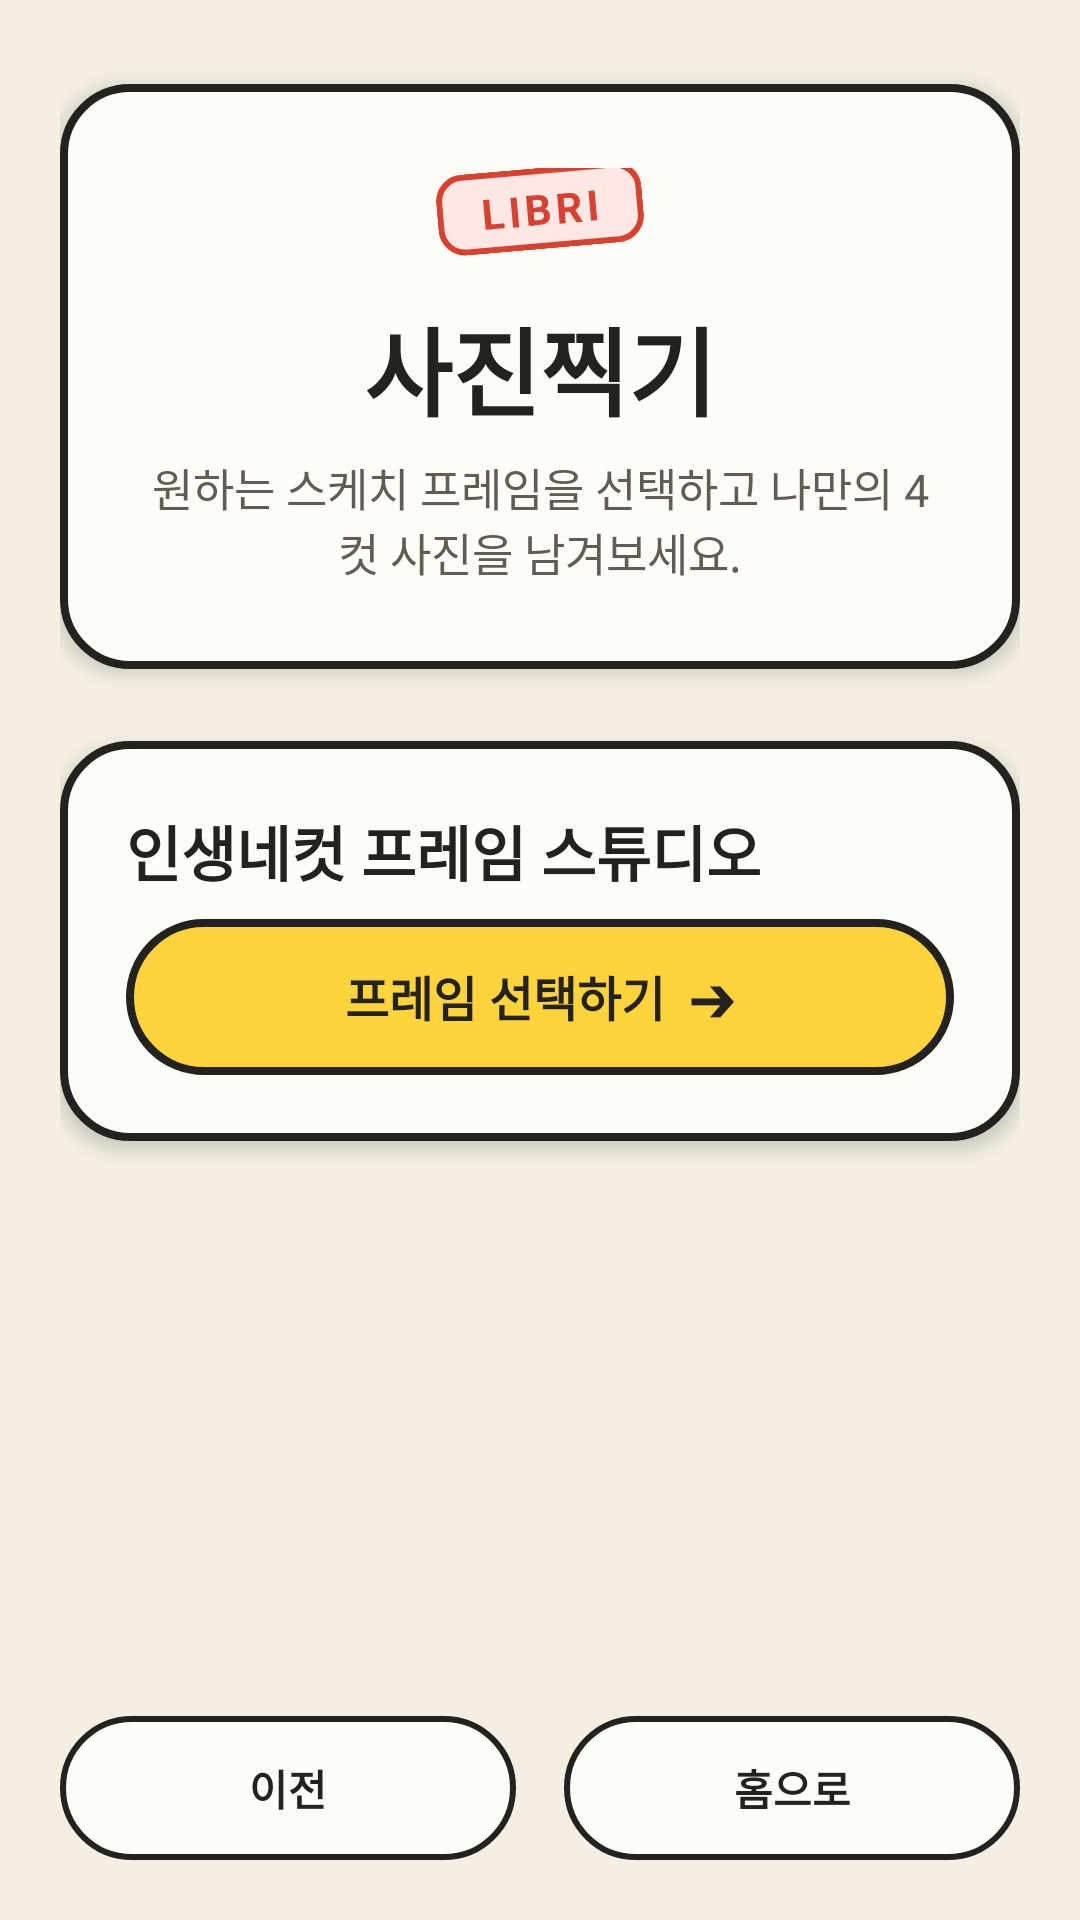

Reconstruct the res/layout file that produces this screen, plus the resources it refers to.
<!-- AndroidManifest.xml: activity theme Theme.Libri -->
<!-- res/layout/activity_photo_entry.xml -->
<?xml version="1.0" encoding="utf-8"?>
<ScrollView xmlns:android="http://schemas.android.com/apk/res/android"
    android:layout_width="match_parent"
    android:layout_height="match_parent"
    android:background="@color/libri_paper"
    android:fillViewport="true">

    <LinearLayout
        android:layout_width="match_parent"
        android:layout_height="wrap_content"
        android:orientation="vertical"
        android:gravity="center_horizontal"
        android:padding="20dp">

        
        <LinearLayout
            android:layout_width="match_parent"
            android:layout_height="wrap_content"
            android:orientation="vertical"
            android:gravity="center"
            android:background="@drawable/bg_sketch_card"
            android:elevation="4dp"
            android:paddingStart="24dp"
            android:paddingEnd="24dp"
            android:paddingTop="28dp"
            android:paddingBottom="28dp"
            android:layout_marginTop="8dp"
            android:layout_marginBottom="24dp">

            
            <TextView
                android:layout_width="wrap_content"
                android:layout_height="wrap_content"
                android:text="LIBRI"
                android:textColor="@color/libri_stamp"
                android:textSize="14sp"
                android:textStyle="bold"
                android:letterSpacing="0.1"
                android:background="@drawable/bg_stamp"
                android:paddingStart="14dp"
                android:paddingEnd="14dp"
                android:paddingTop="4dp"
                android:paddingBottom="4dp"
                android:rotation="-5"
                android:layout_marginBottom="16dp" />

            
            <TextView
                android:layout_width="wrap_content"
                android:layout_height="wrap_content"
                android:text="사진찍기"
                android:textColor="@color/libri_ink"
                android:textSize="32sp"
                android:textStyle="bold"
                android:layout_marginBottom="6dp" />

            <TextView
                android:layout_width="wrap_content"
                android:layout_height="wrap_content"
                android:text="원하는 스케치 프레임을 선택하고 나만의 4컷 사진을 남겨보세요."
                android:textColor="@color/libri_pencil"
                android:textSize="15sp"
                android:gravity="center" />
        </LinearLayout>

        
        <LinearLayout
            android:layout_width="match_parent"
            android:layout_height="wrap_content"
            android:orientation="vertical"
            android:background="@drawable/bg_sketch_card"
            android:elevation="4dp"
            android:padding="22dp"
            android:layout_marginBottom="24dp">

            <TextView
                android:layout_width="wrap_content"
                android:layout_height="wrap_content"
                android:text="인생네컷 프레임 스튜디오"
                android:textColor="@color/libri_ink"
                android:textSize="20sp"
                android:textStyle="bold"
                android:layout_marginBottom="8dp" />

            <Button
                android:id="@+id/btnOpenFrameSelect"
                android:layout_width="match_parent"
                android:layout_height="52dp"
                android:text="프레임 선택하기  ➔"
                android:textSize="16sp"
                android:textColor="@color/libri_ink"
                android:textStyle="bold"
                android:background="@drawable/bg_btn_libri_primary"
                android:stateListAnimator="@null" />
        </LinearLayout>

        <View
            android:layout_width="0dp"
            android:layout_height="0dp"
            android:layout_weight="1" />

        
        <LinearLayout
            android:layout_width="match_parent"
            android:layout_height="wrap_content"
            android:orientation="horizontal"
            android:layout_marginTop="12dp">

            <Button
                android:id="@+id/btnBack"
                android:layout_width="0dp"
                android:layout_height="48dp"
                android:layout_weight="1"
                android:text="이전"
                android:textSize="14sp"
                android:textColor="@color/libri_ink"
                android:textStyle="bold"
                android:background="@drawable/bg_btn_libri_secondary"
                android:stateListAnimator="@null"
                android:layout_marginEnd="8dp" />

            <Button
                android:id="@+id/btnHome"
                android:layout_width="0dp"
                android:layout_height="48dp"
                android:layout_weight="1"
                android:text="홈으로"
                android:textSize="14sp"
                android:textColor="@color/libri_ink"
                android:textStyle="bold"
                android:background="@drawable/bg_btn_libri_secondary"
                android:stateListAnimator="@null"
                android:layout_marginStart="8dp" />
        </LinearLayout>

    </LinearLayout>
</ScrollView>
<!-- resources referenced by this layout -->
<resources>
  <color name="libri_ink">#24221F</color>
  <color name="libri_paper">#FFF4EFE2</color>
  <color name="libri_pencil">#615C55</color>
  <color name="libri_stamp">#D9412E</color>
  <!-- drawable bg_btn_libri_primary (drawable) -->
  <?xml version="1.0" encoding="utf-8"?>
  <ripple xmlns:android="http://schemas.android.com/apk/res/android"
      android:color="#33000000">
      <item>
          <shape android:shape="rectangle">
              <solid android:color="#FFD43B" />
              <corners android:radius="28dp" />
              <stroke
                  android:width="2.5dp"
                  android:color="#24221F" />
          </shape>
      </item>
  </ripple>
  <!-- drawable bg_btn_libri_secondary (drawable) -->
  <?xml version="1.0" encoding="utf-8"?>
  <ripple xmlns:android="http://schemas.android.com/apk/res/android"
      android:color="#22000000">
      <item>
          <shape android:shape="rectangle">
              <solid android:color="#FEFCF6" />
              <corners android:radius="28dp" />
              <stroke
                  android:width="2dp"
                  android:color="#24221F" />
          </shape>
      </item>
  </ripple>
  <!-- drawable bg_sketch_card (drawable) -->
  <?xml version="1.0" encoding="utf-8"?>
  <shape xmlns:android="http://schemas.android.com/apk/res/android"
      android:shape="rectangle">
      <solid android:color="#FEFCF6" />
      <corners android:radius="22dp" />
      <stroke
          android:width="2.5dp"
          android:color="#24221F" />
  </shape>
  <!-- drawable bg_stamp (drawable) -->
  <?xml version="1.0" encoding="utf-8"?>
  <shape xmlns:android="http://schemas.android.com/apk/res/android"
      android:shape="rectangle">
      <solid android:color="#FDE8E6" />
      <corners android:radius="8dp" />
      <stroke
          android:width="2dp"
          android:color="#D9412E" />
  </shape>
  <style name="Theme.Libri" parent="android:Theme.Material.Light.NoActionBar">
          
          <item name="android:windowBackground">@color/libri_paper</item>
      </style>
</resources>
